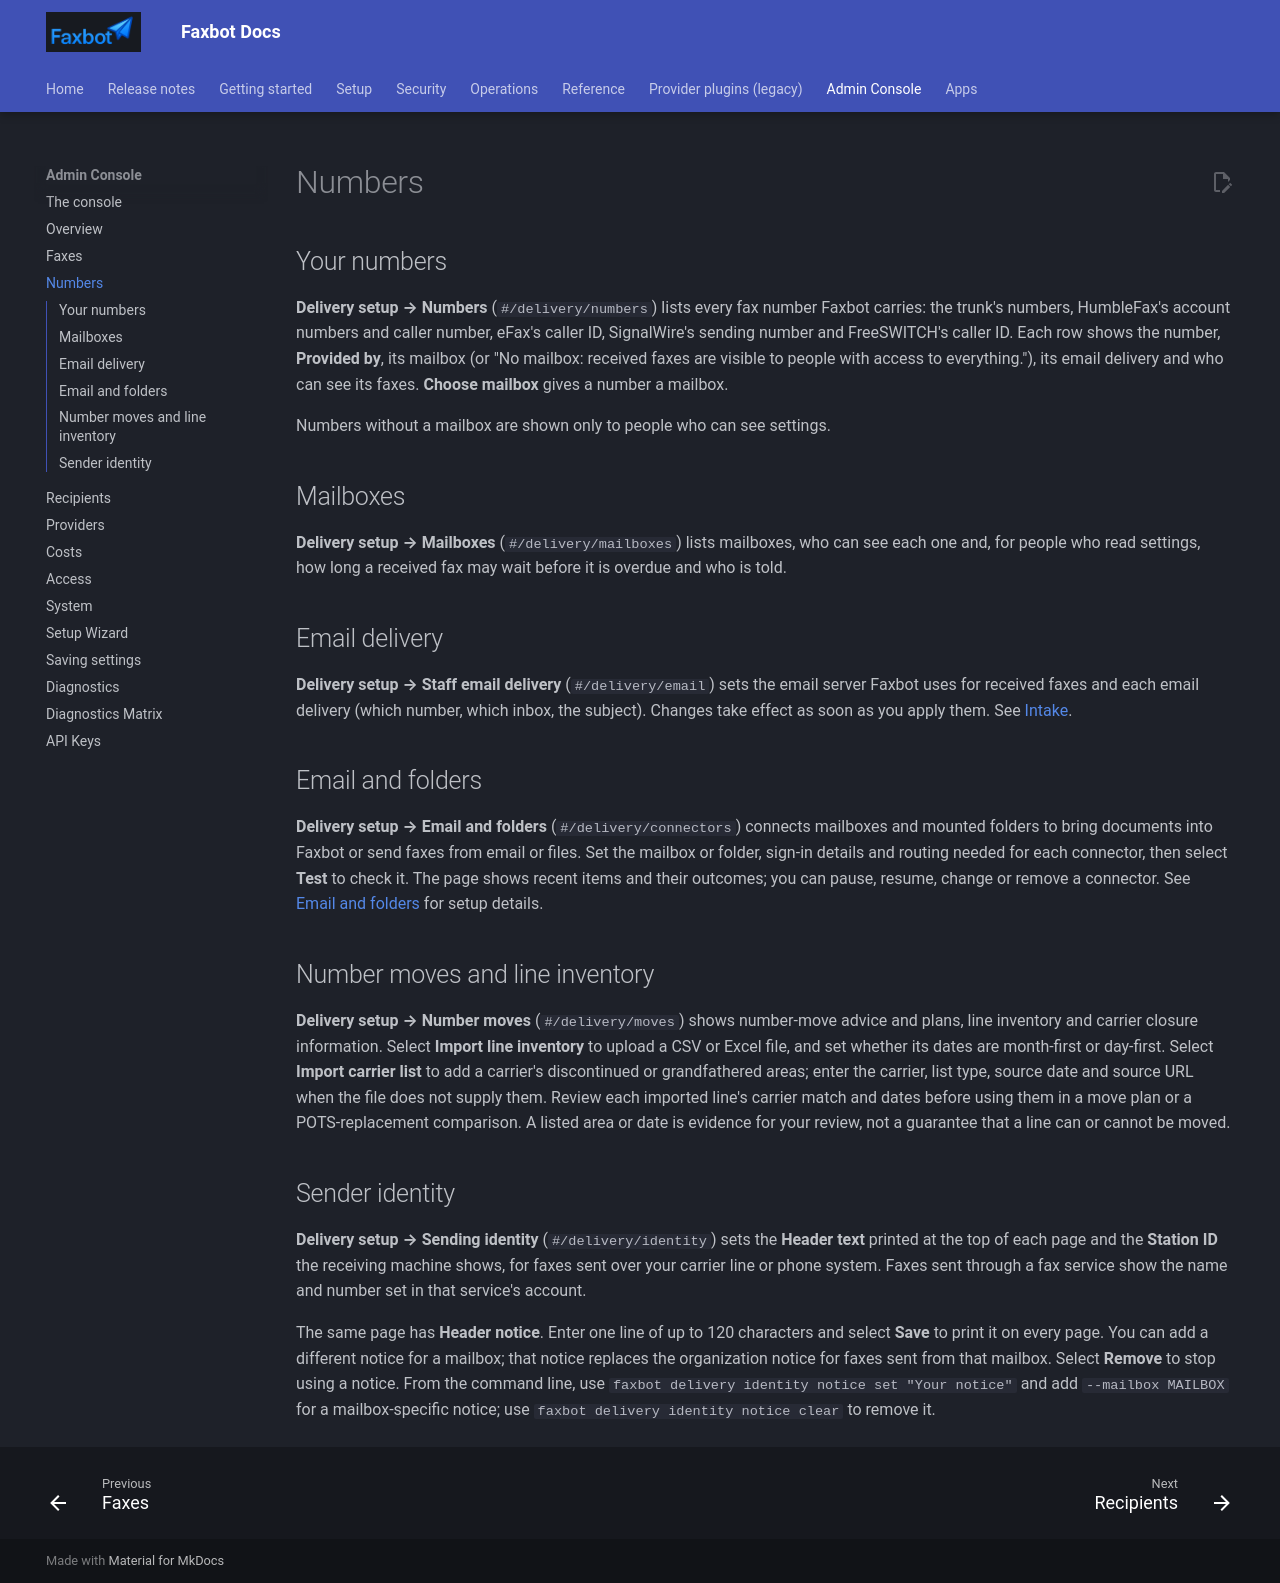

repository: DMontgomery40/Faxbot · page: 4655369c633b57c5d528d2f7d79a01f123e77c3b/admin-console/numbers/index.html · generator: mkdocs

# Numbers

## Your numbers

**Delivery setup → Numbers** (`#/delivery/numbers`) lists every fax number Faxbot carries: the trunk's numbers, HumbleFax's account numbers and caller number, eFax's caller ID, SignalWire's sending number and FreeSWITCH's caller ID. Each row shows the number, **Provided by**, its mailbox (or "No mailbox: received faxes are visible to people with access to everything."), its email delivery and who can see its faxes. **Choose mailbox** gives a number a mailbox.

Numbers without a mailbox are shown only to people who can see settings.

## Mailboxes

**Delivery setup → Mailboxes** (`#/delivery/mailboxes`) lists mailboxes, who can see each one and, for people who read settings, how long a received fax may wait before it is overdue and who is told.

## Email delivery

**Delivery setup → Staff email delivery** (`#/delivery/email`) sets the email server Faxbot uses for received faxes and each email delivery (which number, which inbox, the subject). Changes take effect as soon as you apply them. See [Intake](../operations/intake.md).

## Email and folders

**Delivery setup → Email and folders** (`#/delivery/connectors`) connects mailboxes and mounted folders to bring documents into Faxbot or send faxes from email or files. Set the mailbox or folder, sign-in details and routing needed for each connector, then select **Test** to check it. The page shows recent items and their outcomes; you can pause, resume, change or remove a connector. See [Email and folders](../operations/connectors.md) for setup details.

## Number moves and line inventory

**Delivery setup → Number moves** (`#/delivery/moves`) shows number-move advice and plans, line inventory and carrier closure information. Select **Import line inventory** to upload a CSV or Excel file, and set whether its dates are month-first or day-first. Select **Import carrier list** to add a carrier's discontinued or grandfathered areas; enter the carrier, list type, source date and source URL when the file does not supply them. Review each imported line's carrier match and dates before using them in a move plan or a POTS-replacement comparison. A listed area or date is evidence for your review, not a guarantee that a line can or cannot be moved.

## Sender identity

**Delivery setup → Sending identity** (`#/delivery/identity`) sets the **Header text** printed at the top of each page and the **Station ID** the receiving machine shows, for faxes sent over your carrier line or phone system. Faxes sent through a fax service show the name and number set in that service's account.

The same page has **Header notice**. Enter up to 120 characters in **Notice on every page** and select **Save** to set the organization notice. For a mailbox-specific notice, choose **Mailbox**, enter the text in **Its notice**, and select **Add**; it replaces the organization notice for faxes sent from that mailbox. Select **Remove** to stop using a notice. From the command line, use `faxbot delivery identity notice set "Your notice"` and add `--mailbox MAILBOX` for a mailbox-specific notice; use `faxbot delivery identity notice clear` to remove it.
